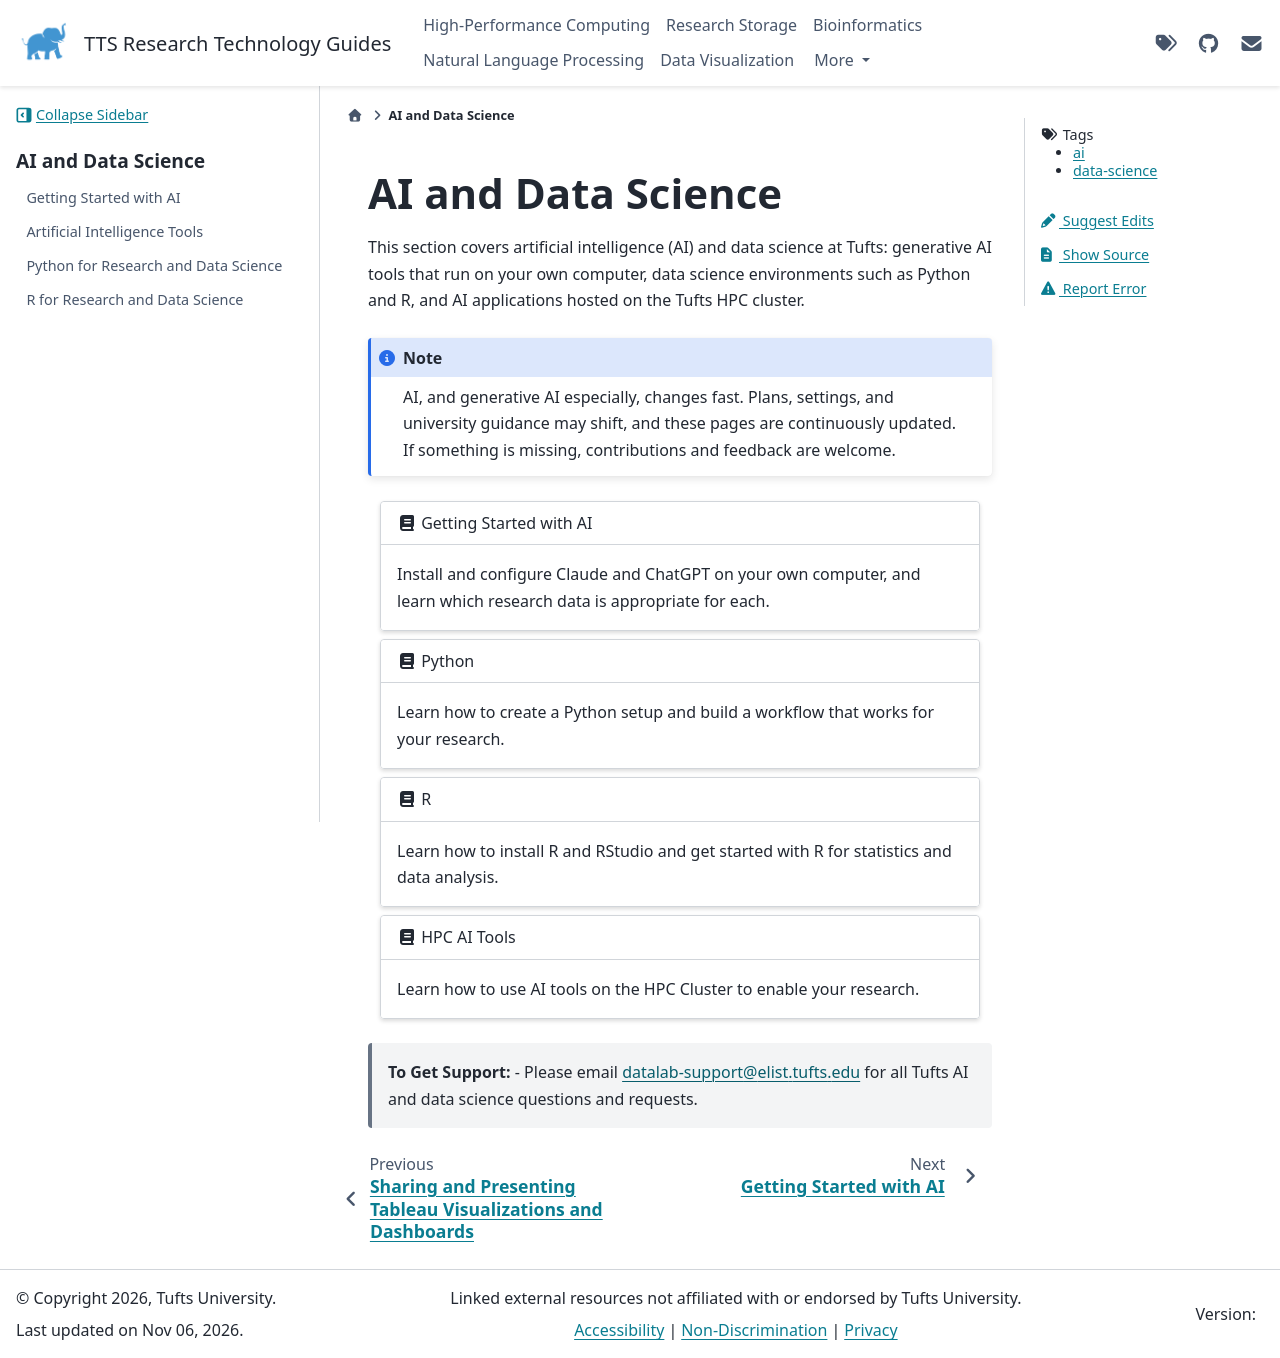

repository: TuftsRT/guides · page: ai/index.html · generator: sphinx

---
tags: data-science ai
---

# AI and Data Science

This section covers artificial intelligence (AI) and data science at Tufts: generative AI tools that run on your own computer, data science environments such as Python and R, and AI applications hosted on the Tufts HPC cluster.

```{note}
AI, and generative AI especially, changes fast. Plans, settings, and university guidance may shift, and these pages are continuously updated. If something is missing, contributions and feedback are welcome.
```

```{gallery-grid}
---
grid-columns: 1
---
- header: "{fas}`book` Getting Started with AI"
  content: "Install and configure Claude and ChatGPT on your own computer, and learn which research data is appropriate for each."
  link: "getting-started/index.html"

- header: "{fas}`book` Python"
  content: "Learn how to create a Python setup and build a workflow that works for your research."
  link: "python/index.html"

- header: "{fas}`book` R"
  content: "Learn how to install R and RStudio and get started with R for statistics and data analysis."
  link: "r/index.html"

- header: "{fas}`book` HPC AI Tools"
  content: "Learn how to use AI tools on the HPC Cluster to enable your research."
  link: "ai-tools/index.html"

```

> **To Get Support:** - Please email datalab-support@elist.tufts.edu for all Tufts AI and data science questions and requests.
